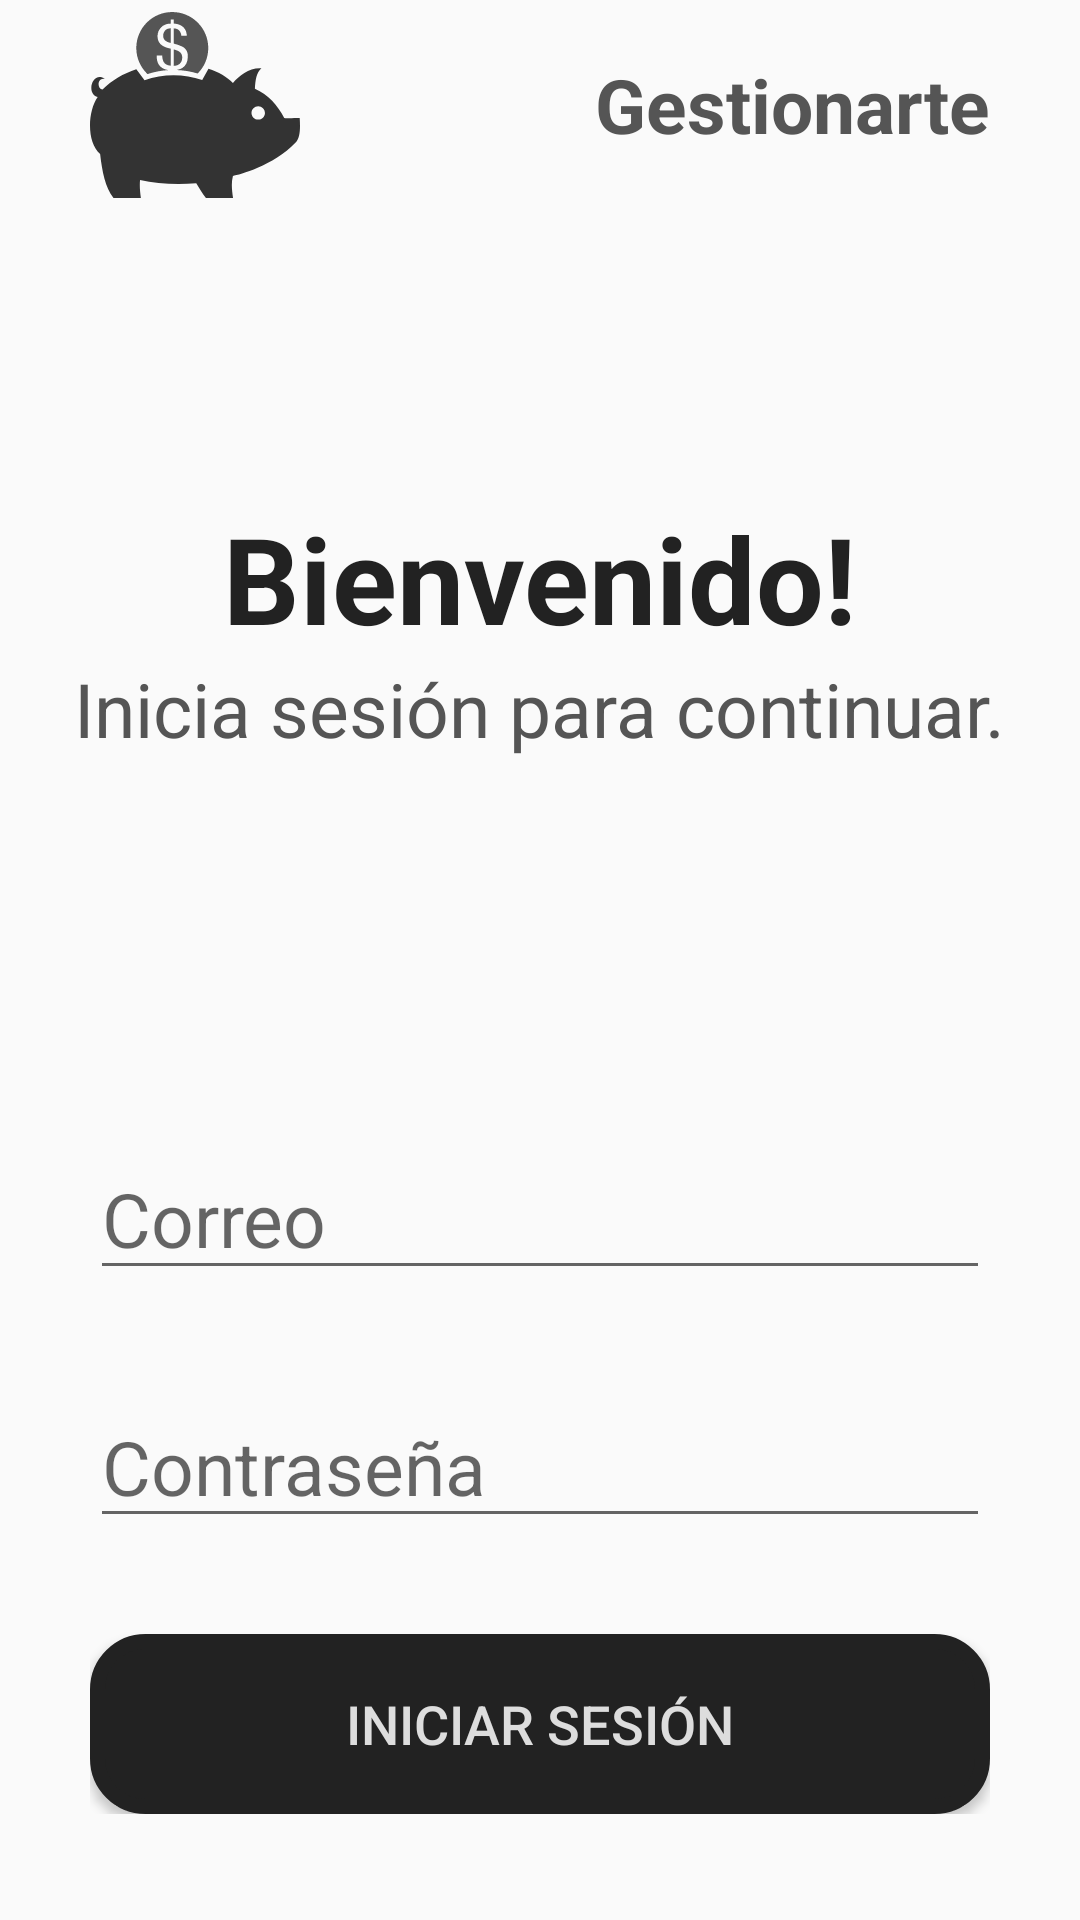

Here is an Android app screen rendered from its layout file. Give the layout XML and the strings, colors and styles it references.
<!-- AndroidManifest.xml: application theme Theme.Gestionarte -->
<!-- res/layout/activity_iniciar_sesion.xml -->
<?xml version="1.0" encoding="utf-8"?>
<androidx.constraintlayout.widget.ConstraintLayout xmlns:android="http://schemas.android.com/apk/res/android"
    xmlns:app="http://schemas.android.com/apk/res-auto"
    xmlns:tools="http://schemas.android.com/tools"
    android:id="@+id/main"
    android:layout_width="match_parent"
    android:layout_height="match_parent"
    tools:context=".IniciarSesion">

    <LinearLayout
        android:id="@+id/linearLayout"
        android:layout_width="0dp"
        android:layout_height="0dp"
        android:orientation="vertical"
        app:layout_constraintBottom_toBottomOf="parent"
        app:layout_constraintEnd_toEndOf="parent"
        app:layout_constraintStart_toStartOf="parent"
        app:layout_constraintTop_toTopOf="parent">

        <LinearLayout
            android:layout_width="match_parent"
            android:layout_height="wrap_content"
            android:gravity="start|center"
            android:orientation="horizontal"
            android:paddingLeft="30dp"
            android:paddingRight="30dp">

            <Button
                android:id="@+id/BiniciarSesion_volver"
                android:layout_width="70dp"
                android:layout_height="70dp"
                android:background="@drawable/vector_logo" />

            <Space
                android:layout_width="match_parent"
                android:layout_height="0dp"
                android:layout_weight="1" />

            <TextView
                android:layout_width="wrap_content"
                android:layout_height="wrap_content"
                android:text="Gestionarte"
                android:textColor="@color/secundaryColor"
                android:textSize="25sp"
                android:textStyle="bold" />
        </LinearLayout>


        <LinearLayout
            android:layout_width="match_parent"
            android:layout_height="661dp"
            android:gravity="center"
            android:orientation="vertical">

            <Space
                android:layout_width="match_parent"
                android:layout_height="0dp"
                android:layout_weight="1" />

            <TextView
                android:layout_width="wrap_content"
                android:layout_height="wrap_content"
                android:text="Bienvenido!"
                android:textColor="@color/terciarColor"
                android:textSize="40sp"
                android:textStyle="bold" />

            <TextView
                android:layout_width="wrap_content"
                android:layout_height="wrap_content"
                android:text="Inicia sesión para continuar."
                android:textColor="@color/secundaryColor"
                android:textSize="25sp" />

            <Space
                android:layout_width="match_parent"
                android:layout_height="0dp"
                android:layout_weight="1" />

            <LinearLayout
                android:layout_width="match_parent"
                android:layout_height="wrap_content"
                android:gravity="center"
                android:orientation="vertical"
                android:padding="30dp">

                <EditText
                    android:id="@+id/ETiniciarSesion_user"
                    android:layout_width="match_parent"
                    android:layout_height="wrap_content"
                    android:drawableStart="@drawable/vector_user"
                    android:drawablePadding="12sp"
                    android:hint="@string/usuario"
                    android:inputType="textEmailAddress"
                    android:textColor="@color/secundaryColor"
                    android:textSize="25sp" />

                <EditText
                    android:id="@+id/ETiniciarSesion_password"
                    android:layout_width="match_parent"
                    android:layout_height="wrap_content"
                    android:layout_marginTop="32dp"
                    android:drawableStart="@drawable/vector_lock"
                    android:drawablePadding="12sp"
                    android:hint="@string/contrasena"
                    android:inputType="textPassword"
                    android:textColor="@color/secundaryColor"
                    android:textSize="25sp" />

                <Button
                    android:id="@+id/BiniciarSesion_inciarSesion"
                    android:layout_width="match_parent"
                    android:layout_height="60dp"
                    android:layout_marginTop="32dp"
                    android:background="@drawable/button_default"
                    android:text="@string/iniciar_sesion"
                    android:textColor="@color/primaryColor"
                    android:textSize="18sp" />


            </LinearLayout>

            <Space
                android:layout_width="match_parent"
                android:layout_height="0dp"
                android:layout_weight="1" />

        </LinearLayout>

    </LinearLayout>

</androidx.constraintlayout.widget.ConstraintLayout>
<!-- resources referenced by this layout -->
<resources>
  <color name="primaryColor">#dddddd</color>
  <color name="secundaryColor">#555</color>
  <color name="terciarColor">#222</color>
  <!-- drawable button_default (drawable) -->
  <shape android:shape="rectangle"
      xmlns:android="http://schemas.android.com/apk/res/android">
      <stroke android:color="@color/terciarColor" android:width="5dp"/>
      <solid android:color="@color/terciarColor"/>
      <corners android:radius="16dp" />
  </shape>
  <!-- drawable vector_logo: vector/xml drawable (drawable, 2321 chars, omitted) -->
  <string name="contrasena">Contraseña</string>
  <string name="iniciar_sesion">Iniciar Sesión</string>
  <string name="usuario">Correo</string>
  <style name="Theme.Gestionarte" parent="Base.Theme.Gestionarte" />
  <style name="Base.Theme.Gestionarte" parent="Theme.AppCompat.Light.NoActionBar">
          
          
      </style>
</resources>
